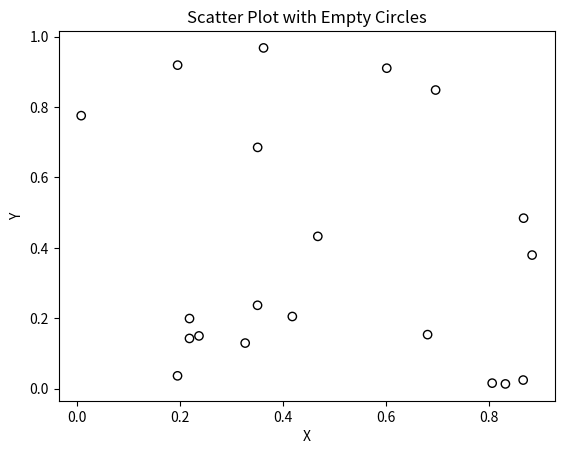

Recreate this plot in Python.
import matplotlib.pyplot as plt
import numpy as np

x = np.random.rand(20)
y = np.random.rand(20)

plt.scatter(x, y, facecolors='none', edgecolors='black')
plt.xlabel("X")
plt.ylabel("Y")
plt.title("Scatter Plot with Empty Circles")
plt.show()
